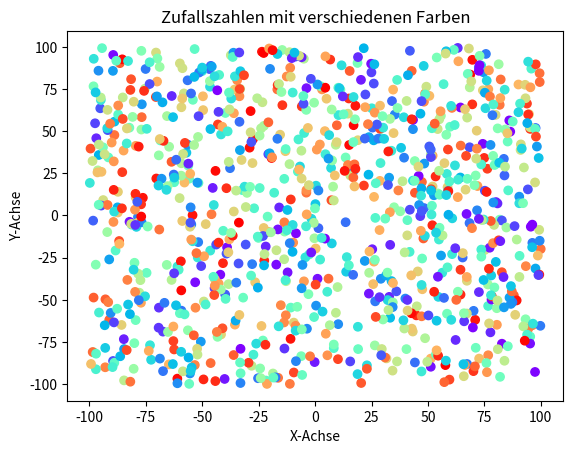

The script that saved this image:
import numpy as np
import matplotlib.pyplot as plt

# Generiere 1000 Zufallszahlen im Bereich von [-100, -100] bis [100,100]
x = np.random.uniform(-100, 100, 1000)
y = np.random.uniform(-100, 100, 1000)

# Erstelle einen Farbverlauf von 0 bis 1 für die Farben
colors = np.random.rand(1000)

# Plotten der Zufallszahlen mit verschiedenen Farben
plt.scatter(x, y, c=colors, cmap='rainbow')
plt.xlabel('X-Achse')
plt.ylabel('Y-Achse')
plt.title('Zufallszahlen mit verschiedenen Farben')
plt.show()